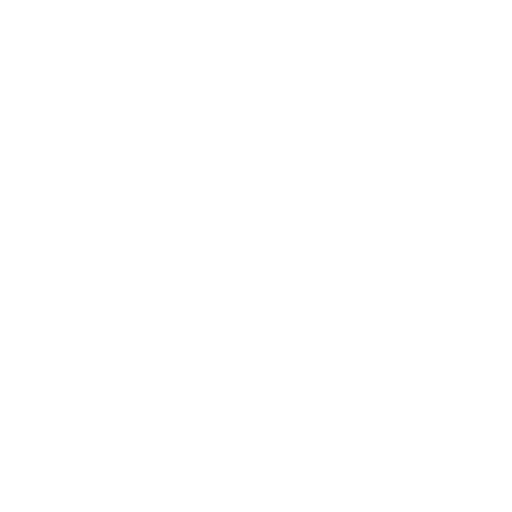
t = 0.00 s
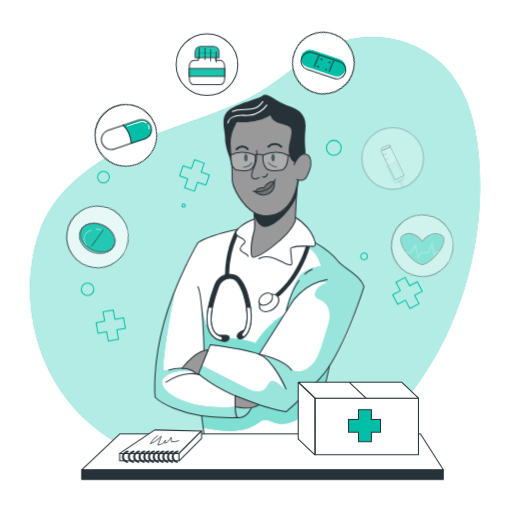
t = 1.00 s
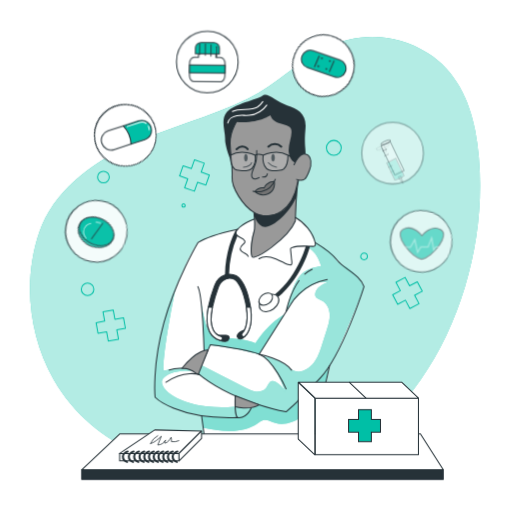
t = 1.09 s
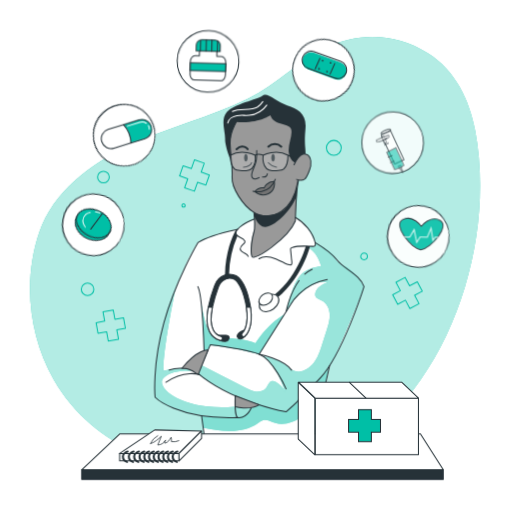
t = 1.28 s
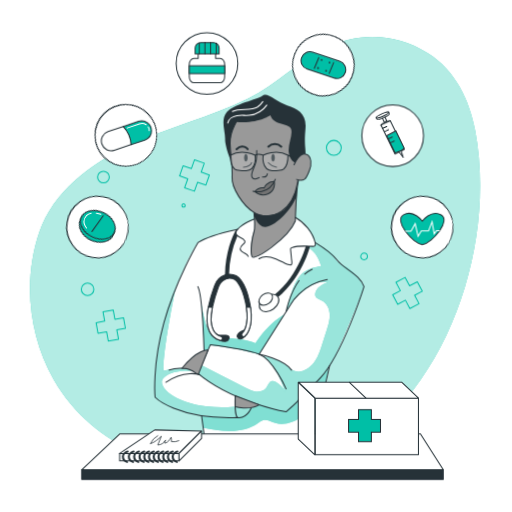
t = 1.75 s
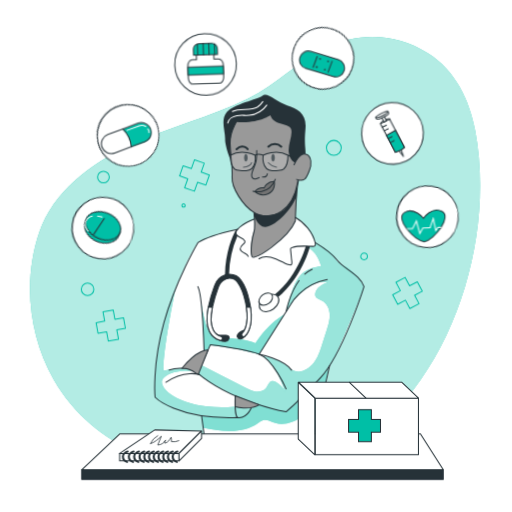
t = 2.13 s

The animated SVG that drew these frames (rendered in a browser with its animation timeline set to each time). Animation: 5 CSS @keyframes rules; one cycle of 2.50 s, repeats indefinitely.

<svg class="animated" id="freepik_stories-medicine" xmlns="http://www.w3.org/2000/svg" viewBox="0 0 500 500" version="1.1" xmlns:xlink="http://www.w3.org/1999/xlink" xmlns:svgjs="http://svgjs.com/svgjs"><style>svg#freepik_stories-medicine:not(.animated) .animable {opacity: 0;}svg#freepik_stories-medicine.animated #freepik--background-simple--inject-14 {animation: 1s 1 forwards cubic-bezier(.36,-0.01,.5,1.38) slideRight;animation-delay: 0s;}svg#freepik_stories-medicine.animated #freepik--Graphics--inject-14 {animation: 1s 1 forwards cubic-bezier(.36,-0.01,.5,1.38) zoomIn;animation-delay: 0s;}svg#freepik_stories-medicine.animated #freepik--Character--inject-14 {animation: 1s 1 forwards cubic-bezier(.36,-0.01,.5,1.38) slideRight;animation-delay: 0s;}svg#freepik_stories-medicine.animated #freepik--Table--inject-14 {animation: 1s 1 forwards cubic-bezier(.36,-0.01,.5,1.38) zoomIn;animation-delay: 0s;}svg#freepik_stories-medicine.animated #freepik--Notebook--inject-14 {animation: 1s 1 forwards cubic-bezier(.36,-0.01,.5,1.38) zoomOut;animation-delay: 0s;}svg#freepik_stories-medicine.animated #freepik--Box--inject-14 {animation: 1s 1 forwards cubic-bezier(.36,-0.01,.5,1.38) zoomIn;animation-delay: 0s;}svg#freepik_stories-medicine.animated #elkj1jahnx3vh {animation: 1s 1 forwards cubic-bezier(.36,-0.01,.5,1.38) slideUp;animation-delay: 0s;}svg#freepik_stories-medicine.animated #elq24ew9uq5ws {animation: 1s 1 forwards cubic-bezier(.36,-0.01,.5,1.38) slideUp;animation-delay: 0.022222222222222223s;opacity: 0}svg#freepik_stories-medicine.animated #el4jguybieayg {animation: 1s 1 forwards cubic-bezier(.36,-0.01,.5,1.38) slideUp;animation-delay: 0.044444444444444446s;opacity: 0}svg#freepik_stories-medicine.animated #el8zxltzwkfx4 {animation: 1s 1 forwards cubic-bezier(.36,-0.01,.5,1.38) slideUp;animation-delay: 0.06666666666666667s;opacity: 0}svg#freepik_stories-medicine.animated #elntnot0j0f9 {animation: 1s 1 forwards cubic-bezier(.36,-0.01,.5,1.38) slideUp;animation-delay: 0.08888888888888889s;opacity: 0}svg#freepik_stories-medicine.animated #eld9e1yzr6c1m {animation: 1s 1 forwards cubic-bezier(.36,-0.01,.5,1.38) slideUp;animation-delay: 0.11111111111111112s;opacity: 0}svg#freepik_stories-medicine.animated #elwuwkic0pbp {animation: 1s 1 forwards cubic-bezier(.36,-0.01,.5,1.38) slideUp;animation-delay: 0.13333333333333333s;opacity: 0}svg#freepik_stories-medicine.animated #elx2933jgr4za {animation: 1s 1 forwards cubic-bezier(.36,-0.01,.5,1.38) slideUp;animation-delay: 0.15555555555555556s;opacity: 0}svg#freepik_stories-medicine.animated #elo2vn2nvgfj {animation: 1s 1 forwards cubic-bezier(.36,-0.01,.5,1.38) slideUp;animation-delay: 0.17777777777777778s;opacity: 0}svg#freepik_stories-medicine.animated #ele7q010acwa {animation: 1s 1 forwards cubic-bezier(.36,-0.01,.5,1.38) slideUp;animation-delay: 0.2s;opacity: 0}svg#freepik_stories-medicine.animated #eldfsdoika8n7 {animation: 1s 1 forwards cubic-bezier(.36,-0.01,.5,1.38) slideUp;animation-delay: 0.22222222222222224s;opacity: 0}svg#freepik_stories-medicine.animated #elgqog7p4x7z {animation: 1s 1 forwards cubic-bezier(.36,-0.01,.5,1.38) slideUp;animation-delay: 0.24444444444444446s;opacity: 0}svg#freepik_stories-medicine.animated #elwphiik33cob {animation: 1s 1 forwards cubic-bezier(.36,-0.01,.5,1.38) slideUp;animation-delay: 0.26666666666666666s;opacity: 0}svg#freepik_stories-medicine.animated #el9ngy2uja5r {animation: 1s 1 forwards cubic-bezier(.36,-0.01,.5,1.38) slideUp;animation-delay: 0.2888888888888889s;opacity: 0}svg#freepik_stories-medicine.animated #el921are158b6 {animation: 1s 1 forwards cubic-bezier(.36,-0.01,.5,1.38) slideUp;animation-delay: 0.3111111111111111s;opacity: 0}svg#freepik_stories-medicine.animated #elksozwm29kpd {animation: 1s 1 forwards cubic-bezier(.36,-0.01,.5,1.38) slideUp;animation-delay: 0.33333333333333337s;opacity: 0}svg#freepik_stories-medicine.animated #elcaitr2vfrli {animation: 1s 1 forwards cubic-bezier(.36,-0.01,.5,1.38) slideUp;animation-delay: 0.35555555555555557s;opacity: 0}svg#freepik_stories-medicine.animated #elv1k7znx1ta {animation: 1s 1 forwards cubic-bezier(.36,-0.01,.5,1.38) slideUp;animation-delay: 0.37777777777777777s;opacity: 0}svg#freepik_stories-medicine.animated #ellnvb66aakth {animation: 1s 1 forwards cubic-bezier(.36,-0.01,.5,1.38) slideUp;animation-delay: 0.4s;opacity: 0}svg#freepik_stories-medicine.animated #eltj4b3z0p01 {animation: 1s 1 forwards cubic-bezier(.36,-0.01,.5,1.38) slideUp;animation-delay: 0.4222222222222222s;opacity: 0}svg#freepik_stories-medicine.animated #ele0cqsmi62x9 {animation: 1s 1 forwards cubic-bezier(.36,-0.01,.5,1.38) slideUp;animation-delay: 0.4444444444444445s;opacity: 0}svg#freepik_stories-medicine.animated #elcdpz4boljhg {animation: 1s 1 forwards cubic-bezier(.36,-0.01,.5,1.38) slideUp;animation-delay: 0.4666666666666667s;opacity: 0}svg#freepik_stories-medicine.animated #ela95wi9q0c4 {animation: 1s 1 forwards cubic-bezier(.36,-0.01,.5,1.38) slideUp;animation-delay: 0.48888888888888893s;opacity: 0}svg#freepik_stories-medicine.animated #elromtknt69d {animation: 1s 1 forwards cubic-bezier(.36,-0.01,.5,1.38) slideUp;animation-delay: 0.5111111111111112s;opacity: 0}svg#freepik_stories-medicine.animated #elk7a1hj9eu6e {animation: 1s 1 forwards cubic-bezier(.36,-0.01,.5,1.38) slideUp;animation-delay: 0.5333333333333333s;opacity: 0}svg#freepik_stories-medicine.animated #elt0vv1ilcq {animation: 1s 1 forwards cubic-bezier(.36,-0.01,.5,1.38) slideUp;animation-delay: 0.5555555555555556s;opacity: 0}svg#freepik_stories-medicine.animated #elu2z6c11ewop {animation: 1s 1 forwards cubic-bezier(.36,-0.01,.5,1.38) slideUp;animation-delay: 0.5777777777777778s;opacity: 0}svg#freepik_stories-medicine.animated #el070egwetqly {animation: 1s 1 forwards cubic-bezier(.36,-0.01,.5,1.38) slideUp;animation-delay: 0.6s;opacity: 0}svg#freepik_stories-medicine.animated #elgwbyy9j29nd {animation: 1s 1 forwards cubic-bezier(.36,-0.01,.5,1.38) slideUp;animation-delay: 0.6222222222222222s;opacity: 0}svg#freepik_stories-medicine.animated #el6c8x3odzm2b {animation: 1s 1 forwards cubic-bezier(.36,-0.01,.5,1.38) slideUp;animation-delay: 0.6444444444444445s;opacity: 0}svg#freepik_stories-medicine.animated #elwcspk2kxxra {animation: 1s 1 forwards cubic-bezier(.36,-0.01,.5,1.38) slideUp;animation-delay: 0.6666666666666667s;opacity: 0}svg#freepik_stories-medicine.animated #el9xncw9dt6ge {animation: 1s 1 forwards cubic-bezier(.36,-0.01,.5,1.38) slideUp;animation-delay: 0.6888888888888889s;opacity: 0}svg#freepik_stories-medicine.animated #el9a5utyi7ts6 {animation: 1s 1 forwards cubic-bezier(.36,-0.01,.5,1.38) slideUp;animation-delay: 0.7111111111111111s;opacity: 0}svg#freepik_stories-medicine.animated #elx601oxremz9 {animation: 1s 1 forwards cubic-bezier(.36,-0.01,.5,1.38) slideUp;animation-delay: 0.7333333333333334s;opacity: 0}svg#freepik_stories-medicine.animated #el8xowxza6z0m {animation: 1s 1 forwards cubic-bezier(.36,-0.01,.5,1.38) slideUp;animation-delay: 0.7555555555555555s;opacity: 0}svg#freepik_stories-medicine.animated #elza518ht5ice {animation: 1s 1 forwards cubic-bezier(.36,-0.01,.5,1.38) slideUp;animation-delay: 0.7777777777777778s;opacity: 0}svg#freepik_stories-medicine.animated #elfv0w83thhg {animation: 1s 1 forwards cubic-bezier(.36,-0.01,.5,1.38) slideUp;animation-delay: 0.8s;opacity: 0}svg#freepik_stories-medicine.animated #elc0esubbznxk {animation: 1s 1 forwards cubic-bezier(.36,-0.01,.5,1.38) slideUp;animation-delay: 0.8222222222222223s;opacity: 0}svg#freepik_stories-medicine.animated #elc1hv533qbc7 {animation: 1s 1 forwards cubic-bezier(.36,-0.01,.5,1.38) slideUp;animation-delay: 0.8444444444444444s;opacity: 0}svg#freepik_stories-medicine.animated #el2k20diizuac {animation: 1s 1 forwards cubic-bezier(.36,-0.01,.5,1.38) slideUp;animation-delay: 0.8666666666666667s;opacity: 0}svg#freepik_stories-medicine.animated #elt7b2mrqos {animation: 1s 1 forwards cubic-bezier(.36,-0.01,.5,1.38) slideUp;animation-delay: 0.888888888888889s;opacity: 0}svg#freepik_stories-medicine.animated #elly3syym6hb {animation: 1s 1 forwards cubic-bezier(.36,-0.01,.5,1.38) slideUp;animation-delay: 0.9111111111111111s;opacity: 0}svg#freepik_stories-medicine.animated #el6vzmyz2suwv {animation: 1s 1 forwards cubic-bezier(.36,-0.01,.5,1.38) slideUp;animation-delay: 0.9333333333333333s;opacity: 0}svg#freepik_stories-medicine.animated #elwk4qea7p2z {animation: 1s 1 forwards cubic-bezier(.36,-0.01,.5,1.38) slideUp;animation-delay: 0.9555555555555556s;opacity: 0}svg#freepik_stories-medicine.animated #elvibmwytpvd {animation: 1s 1 forwards cubic-bezier(.36,-0.01,.5,1.38) slideUp;animation-delay: 0.9777777777777779s;opacity: 0}svg#freepik_stories-medicine.animated #freepik--Medicine--inject-14 {animation: 1s 1 forwards cubic-bezier(.36,-0.01,.5,1.38) slideUp,1.5s Infinite  linear wind;animation-delay: 0s,1s;}            @keyframes slideRight {                0% {                    opacity: 0;                    transform: translateX(30px);                }                100% {                    opacity: 1;                    transform: translateX(0);                }            }                    @keyframes zoomIn {                0% {                    opacity: 0;                    transform: scale(0.5);                }                100% {                    opacity: 1;                    transform: scale(1);                }            }                    @keyframes zoomOut {                0% {                    opacity: 0;                    transform: scale(1.5);                }                100% {                    opacity: 1;                    transform: scale(1);                }            }                    @keyframes slideUp {                0% {                    opacity: 0;                    transform: translateY(30px);                }                100% {                    opacity: 1;                    transform: inherit;                }            }                    @keyframes wind {                0% {                    transform: rotate( 0deg );                }                25% {                    transform: rotate( 1deg );                }                75% {                    transform: rotate( -1deg );                }            }        </style><g id="freepik--background-simple--inject-14" class="animable" style="transform-origin: 249.042px 249.91px;"><path d="M417.69,51.84c-30.45-18.94-66.95-21-99.11-5.23C291.19,60,269.88,82.77,242.46,96.17,205,114.5,163.87,124.52,126,142.08s-74.12,45.08-87.7,84.56c-16,46.63-10.38,101.46,14.09,144.09,39.78,69.29,118.68,93.9,194.64,93,160.51-1.89,243.19-196.29,217-336C458.31,97.46,444.37,68.43,417.69,51.84Z" style="fill: rgb(0, 191, 166); transform-origin: 249.042px 249.91px;" id="elrfhx3n1wkyf" class="animable"></path><g id="elb6epmem1q2s"><path d="M417.69,51.84c-30.45-18.94-66.95-21-99.11-5.23C291.19,60,269.88,82.77,242.46,96.17,205,114.5,163.87,124.52,126,142.08s-74.12,45.08-87.7,84.56c-16,46.63-10.38,101.46,14.09,144.09,39.78,69.29,118.68,93.9,194.64,93,160.51-1.89,243.19-196.29,217-336C458.31,97.46,444.37,68.43,417.69,51.84Z" style="fill: rgb(255, 255, 255); opacity: 0.7; transform-origin: 249.042px 249.91px;" class="animable"></path></g></g><g id="freepik--Graphics--inject-14" class="animable" style="transform-origin: 245.915px 235.06px;"><polygon points="120.61 310.27 112.21 311.79 110.56 302.69 100.58 304.5 102.23 313.6 93.84 315.12 95.71 325.45 104.1 323.93 105.75 333.03 115.73 331.23 114.08 322.12 122.48 320.6 120.61 310.27" style="fill: none; stroke: rgb(0, 191, 166); stroke-linecap: round; stroke-linejoin: round; transform-origin: 108.16px 317.86px;" id="el526cmny5ayx" class="animable"></polygon><polygon points="204.47 170.87 196.42 168.03 199.5 159.31 189.94 155.93 186.86 164.65 178.81 161.81 175.32 171.71 183.36 174.55 180.28 183.28 189.84 186.65 192.93 177.93 200.97 180.77 204.47 170.87" style="fill: none; stroke: rgb(0, 191, 166); stroke-linecap: round; stroke-linejoin: round; transform-origin: 189.895px 171.29px;" id="eldzcp6dzxe3j" class="animable"></polygon><polygon points="407.51 275.09 399.97 279.08 395.64 270.9 386.67 275.64 391 283.82 383.46 287.81 388.37 297.09 395.91 293.1 400.24 301.27 409.21 296.53 404.88 288.35 412.42 284.36 407.51 275.09" style="fill: none; stroke: rgb(0, 191, 166); stroke-linecap: round; stroke-linejoin: round; transform-origin: 397.94px 286.085px;" id="el80kzxb8mwvx" class="animable"></polygon><circle cx="85.53" cy="282.47" r="6.12" style="fill: none; stroke: rgb(0, 191, 166); stroke-linecap: round; stroke-linejoin: round; transform-origin: 85.53px 282.47px;" id="ell0f01cllx6r" class="animable"></circle><path d="M180.86,200.65a1.62,1.62,0,1,1-1.62-1.62A1.62,1.62,0,0,1,180.86,200.65Z" style="fill: none; stroke: rgb(0, 191, 166); stroke-linecap: round; stroke-linejoin: round; transform-origin: 179.24px 200.65px;" id="el0enjctqq1oiv" class="animable"></path><path d="M106.73,172.86a5.72,5.72,0,1,1-5.72-5.72A5.73,5.73,0,0,1,106.73,172.86Z" style="fill: none; stroke: rgb(0, 191, 166); stroke-linecap: round; stroke-linejoin: round; transform-origin: 101.01px 172.86px;" id="elkmkkn3t83h" class="animable"></path><path d="M358.76,250.34a3.24,3.24,0,1,1-3.24-3.24A3.24,3.24,0,0,1,358.76,250.34Z" style="fill: none; stroke: rgb(0, 191, 166); stroke-linecap: round; stroke-linejoin: round; transform-origin: 355.52px 250.34px;" id="elvs4ioubw7rn" class="animable"></path><circle cx="326.01" cy="144.34" r="7.25" style="fill: none; stroke: rgb(0, 191, 166); stroke-linecap: round; stroke-linejoin: round; transform-origin: 326.01px 144.34px;" id="el6gjjl59vh7d" class="animable"></circle></g><g id="freepik--Character--inject-14" class="animable" style="transform-origin: 253.315px 262.322px;"><path d="M281.37,209.51c.38.57,11.85,2.86,17.8,11.51a82.52,82.52,0,0,1,8.66,15.91s9.95,5.92,15.05,10.8,11.18,11.36,15.87,14.76,14.34,9.85,16.77,17.4c0,0-14.47,39.63-18.56,48.39s-14.18,27.35-14.18,27.35l-18,76.47H200.37l-3.56-26.23s-32-6.28-45.37-18c0,0-1.26-29,4.33-54.87s24.6-79.66,37.48-96.09c0,0,20.57-9.84,38.72-13,0,0,11.78-9.31,19.49-10.3S281.37,209.51,281.37,209.51Z" style="fill: rgb(255, 255, 255); transform-origin: 253.419px 320.805px;" id="els9vpvczn84r" class="animable"></path><path d="M198.22,417.69c9.27,1.77,17.35,3.3,26.79,3.19s19.08-2.23,26.8-7.64a17.23,17.23,0,0,1,5-2.9c4.1-1.15,8.16,1.56,12.23,2.82,5.16,1.6,10.82.84,15.88-1.08s9.61-4.91,14.12-7.89q-1,13.8-.65,27.65l6.43.26,16.47-72.47s-28.17,32.72-41.9,42.49l-26.34-6.78s-2.48,2.06-7.7,3.1c0,0-2.39,9.19-15.83,9.21s-32.71-1.78-32.71-1.78Z" style="fill: rgb(0, 191, 166); transform-origin: 259.05px 395.865px;" id="elr8h6f4ygrbn" class="animable"></path><g id="elh6jb0rxr7xt"><path d="M198.22,417.69c9.27,1.77,17.35,3.3,26.79,3.19s19.08-2.23,26.8-7.64a17.23,17.23,0,0,1,5-2.9c4.1-1.15,8.16,1.56,12.23,2.82,5.16,1.6,10.82.84,15.88-1.08s9.61-4.91,14.12-7.89q-1,13.8-.65,27.65l6.43.26,16.47-72.47s-28.17,32.72-41.9,42.49l-26.34-6.78s-2.48,2.06-7.7,3.1c0,0-2.39,9.19-15.83,9.21s-32.71-1.78-32.71-1.78Z" style="fill: rgb(255, 255, 255); opacity: 0.5; transform-origin: 259.05px 395.865px;" class="animable"></path></g><path d="M171.23,282.47S159,341.84,159.62,362.23c0,0,16.62-4.66,28.22,0,0,0-19.74-2.2-28.24,6.85s17.66,32.83,70,28c0,0,10.44,3.27,15.74,1.35,0,0-1.42,9.46-15.83,9.21-14.35-.57-56.33-.92-78.08-19.76C151.44,387.89,148.7,333.31,171.23,282.47Z" style="fill: rgb(0, 191, 166); transform-origin: 198.335px 345.057px;" id="elhixe007y9dn" class="animable"></path><g id="elqh4orhez24"><path d="M171.23,282.47S159,341.84,159.62,362.23c0,0,16.62-4.66,28.22,0,0,0-19.74-2.2-28.24,6.85s17.66,32.83,70,28c0,0,10.44,3.27,15.74,1.35,0,0-1.42,9.46-15.83,9.21-14.35-.57-56.33-.92-78.08-19.76C151.44,387.89,148.7,333.31,171.23,282.47Z" style="fill: rgb(255, 255, 255); opacity: 0.6; transform-origin: 198.335px 345.057px;" class="animable"></path></g><path d="M196.24,293.85s3.61,26.29,9.44,31.79,33,3.7,43.76,9.63c0,0,10.13-17.55,28.45-28.53l-24.84,39.11-21.47-5.07-26.21-4-2.2,5.06-3.94,0S198.79,313.78,196.24,293.85Z" style="fill: rgb(0, 191, 166); transform-origin: 237.065px 319.85px;" id="el6uyvdztg3du" class="animable"></path><g id="elxufrisudler"><path d="M196.24,293.85s3.61,26.29,9.44,31.79,33,3.7,43.76,9.63c0,0,10.13-17.55,28.45-28.53l-24.84,39.11-21.47-5.07-26.21-4-2.2,5.06-3.94,0S198.79,313.78,196.24,293.85Z" style="fill: rgb(255, 255, 255); opacity: 0.5; transform-origin: 237.065px 319.85px;" class="animable"></path></g><path d="M298.93,240.3c11.23,6.61,12.49,14.06,14.8,19.38-5.84,1.16-11.88,2.4-16.7,5.89-6,4.36-9.25,11.58-11.77,18.59a185.24,185.24,0,0,0-6,20.26,69.61,69.61,0,0,1,22.49-24.34c5.39-3.56,12.05-6.43,18.2-4.42-5.16,2.19-11,5.15-12.09,10.65a5.17,5.17,0,0,0,.11,2.76c.92,2.59,4.14,3.29,6.58,4.55,4.76,2.45,7.24,8,7.45,13.38s-1.44,10.58-3.07,15.67q-2.15,6.69-4.3,13.38c-1.83,5.7-3.69,11.48-7,16.48s-8.28,9.19-14.19,10.17a12.35,12.35,0,0,1-7.33-.83,24.32,24.32,0,0,1-4.83-3.45,50,50,0,0,0-24.64-10.64c11.62,7.68,17.12,21.63,21.94,34.7a25.55,25.55,0,0,0-9.25-9.36,5.91,5.91,0,0,0-3.36-1.06c-3.16.25-4.16,4.28-6.06,6.8-2.28,3-6.45,4.07-10.19,3.59s-7.18-2.23-10.54-4l-42.51-21.92-3,9s33.86,27,85.74,36.55c0,0,33.7-26.63,45.64-50.24s30.49-72,30.49-72-6.79-12.86-18.43-19.57c0,0-8.69-4.11-10.52-9.19s-18.16-13.85-18.16-13.85S310.55,242.65,298.93,240.3Z" style="fill: rgb(0, 191, 166); transform-origin: 274.605px 319.655px;" id="elmzcoub8zprg" class="animable"></path><g id="el5h8hsov5f27"><path d="M298.93,240.3c11.23,6.61,12.49,14.06,14.8,19.38-5.84,1.16-11.88,2.4-16.7,5.89-6,4.36-9.25,11.58-11.77,18.59a185.24,185.24,0,0,0-6,20.26,69.61,69.61,0,0,1,22.49-24.34c5.39-3.56,12.05-6.43,18.2-4.42-5.16,2.19-11,5.15-12.09,10.65a5.17,5.17,0,0,0,.11,2.76c.92,2.59,4.14,3.29,6.58,4.55,4.76,2.45,7.24,8,7.45,13.38s-1.44,10.58-3.07,15.67q-2.15,6.69-4.3,13.38c-1.83,5.7-3.69,11.48-7,16.48s-8.28,9.19-14.19,10.17a12.35,12.35,0,0,1-7.33-.83,24.32,24.32,0,0,1-4.83-3.45,50,50,0,0,0-24.64-10.64c11.62,7.68,17.12,21.63,21.94,34.7a25.55,25.55,0,0,0-9.25-9.36,5.91,5.91,0,0,0-3.36-1.06c-3.16.25-4.16,4.28-6.06,6.8-2.28,3-6.45,4.07-10.19,3.59s-7.18-2.23-10.54-4l-42.51-21.92-3,9s33.86,27,85.74,36.55c0,0,33.7-26.63,45.64-50.24s30.49-72,30.49-72-6.79-12.86-18.43-19.57c0,0-8.69-4.11-10.52-9.19s-18.16-13.85-18.16-13.85S310.55,242.65,298.93,240.3Z" style="fill: rgb(255, 255, 255); opacity: 0.6; transform-origin: 274.605px 319.655px;" class="animable"></path></g><path d="M295.36,148.25s2.27-26.47-9.14-29-17.82-13-17.82-13l-40.48,11.3-6.28,24.34,4,12.32s.84,11.43,1,17.08,0,10,4.28,16.86,8.26,13.67,17.51,19.6v15.59s-5.72,16.69-2.56,26.93c0,0,1.89,2,7.11-1s27.55-17.92,35.34-33.5l2.42-39.61s6.43,1,9.2-4.86c4.07-5.73,3.91-12.41,2.33-17.85s-8.38-1.92-8.38-1.92Z" style="fill: rgb(153, 153, 153); transform-origin: 262.472px 178.587px;" id="elb11cx57uern" class="animable"></path><path d="M248.87,187.06a11.27,11.27,0,0,1,9.08-3.62s4.87-7.69,10-6.28c0,0,1.58,8.15-4.57,11.36C255.38,192.69,248.87,187.06,248.87,187.06Z" style="fill: rgb(115, 115, 115); transform-origin: 258.501px 183.523px;" id="elcgiv22srokv" class="animable"></path><path d="M233.83,114.18s-9.69,12.73-9.13,26,2.49,22.68,1.93,32.92,10.24,27.39,21.31,34.3c8.27,5.17,18.64,4.29,26.69-1,9-6,13.95-16.78,15.76-27.13.18-1,.32-2,.42-3.08" style="fill: none; stroke: rgb(38, 50, 56); stroke-linecap: round; stroke-linejoin: round; transform-origin: 257.743px 162.517px;" id="eli55d8twzgjd" class="animable"></path><path d="M247.94,207.41s1.57,14.34,0,19.25c-1.73,5.39-3.82,17.94-2,23.61s35.87-18.16,42.45-34.51c0,0,.91-31.77,3.18-39.71" style="fill: none; stroke: rgb(38, 50, 56); stroke-linecap: round; stroke-linejoin: round; transform-origin: 268.403px 213.587px;" id="elcsadx3oebwr" class="animable"></path><path d="M247,186.71s15.49,4.38,21.83-11.61" style="fill: none; stroke: rgb(38, 50, 56); stroke-linecap: round; stroke-linejoin: round; transform-origin: 257.915px 181.179px;" id="eljvgc2em7ngb" class="animable"></path><path d="M248.25,210.86s3.3,10.23,10.42,10.84,24.93-13.66,31-30.47v-8.41s-5,22-19.64,26-21.49-1.09-21.49-1.09Z" style="fill: rgb(38, 50, 56); transform-origin: 268.96px 202.269px;" id="elh6dsue1jtbc" class="animable"></path><path d="M267.94,177.16c-6.88-.48-10,6.28-10,6.28a10.18,10.18,0,0,0-9.08,3.62,12.3,12.3,0,0,0,12.69,2.3C269.37,186.64,267.94,177.16,267.94,177.16Z" style="fill: none; stroke: rgb(38, 50, 56); stroke-linecap: round; stroke-linejoin: round; transform-origin: 258.451px 183.67px;" id="el60rgmdij4cq" class="animable"></path><path d="M250.69,147a66.94,66.94,0,0,1-.42,9.5c-.37,2.83-1.68,5.54-2.77,8.2-1,2.42-2.67,6.14-1.28,8.69,1.58,2.89,6.83,0,6.83,0" style="fill: none; stroke: rgb(38, 50, 56); stroke-linecap: round; stroke-linejoin: round; transform-origin: 249.37px 160.837px;" id="ellzg08j3h4uf" class="animable"></path><path d="M256.28,172.79c1.77.24,4.28,0,4.78-3.07" style="fill: none; stroke: rgb(38, 50, 56); stroke-linecap: round; stroke-linejoin: round; transform-origin: 258.67px 171.29px;" id="elkkrpmsdf14j" class="animable"></path><path d="M262,143.18a9.2,9.2,0,0,1,12.7,0" style="fill: none; stroke: rgb(38, 50, 56); stroke-linecap: round; stroke-linejoin: round; stroke-width: 2px; transform-origin: 268.35px 141.909px;" id="elbthwtyj8sdd" class="animable"></path><path d="M241.82,145.68s-4.69-6-10.83,0" style="fill: none; stroke: rgb(38, 50, 56); stroke-linecap: round; stroke-linejoin: round; stroke-width: 2px; transform-origin: 236.405px 144.347px;" id="el51vp1euvz1c" class="animable"></path><path d="M287.13,160.85s5.35-12.85,12.33-10.09c4.81,1.91,5.1,10.21,2.55,16s-3.83,11.69-12.33,8.39" style="fill: none; stroke: rgb(38, 50, 56); stroke-linecap: round; stroke-linejoin: round; transform-origin: 295.365px 163.236px;" id="el05t7zkdcz5ja" class="animable"></path><path d="M288.08,158.88s-5.14-1.82-6.09-10.17S286.16,132,284.26,126s-16.87-3-20.28-13.46c0,0-11.24,8.38-33,6.58,0,0-4.59,7.82-5.39,12.6a77.47,77.47,0,0,0,.08,22.53c0,.26.09.51.14.77,1.56,8.14-6.21-11.08-6-19.29s-4.74-18.64,1.71-26.41S251.62,97,256.28,93.35,270,99.42,280.47,103s19.15,7.85,17.83,22.7.07,16.84.13,24.66C298.43,150.38,293.59,148.56,288.08,158.88Z" style="fill: rgb(38, 50, 56); transform-origin: 258.313px 125.712px;" id="el96dm0115u64" class="animable"></path><path d="M268.37,154c0,2-.77,3.66-1.73,3.66s-1.72-1.64-1.72-3.66.77-3.65,1.72-3.65S268.37,152,268.37,154Z" style="fill: rgb(38, 50, 56); transform-origin: 266.645px 154.005px;" id="elg5zmjt58irm" class="animable"></path><path d="M241.82,154c0,2-.77,3.66-1.72,3.66s-1.72-1.64-1.72-3.66.77-3.65,1.72-3.65S241.82,152,241.82,154Z" style="fill: rgb(38, 50, 56); transform-origin: 240.1px 154.005px;" id="elpc76w6utd3" class="animable"></path><path d="M262,158.88s3.57,3.79,8.09,4.33" style="fill: none; stroke: rgb(38, 50, 56); stroke-linecap: round; stroke-linejoin: round; transform-origin: 266.045px 161.045px;" id="el3qz7o8yznxe" class="animable"></path><path d="M237.68,163.21s6.53-.46,8-4.33" style="fill: none; stroke: rgb(38, 50, 56); stroke-linecap: round; stroke-linejoin: round; transform-origin: 241.68px 161.045px;" id="elvt4q4pifx29" class="animable"></path><path d="M252.86,252.7c4.86-3.09,11.29-1.93,16.61.26,2.92,1.21,5.7,2.73,8.61,4a31.67,31.67,0,0,0,4.44,1.58c3.65.95,2.34-3.58,2.13-5.61-.3-2.91-.51-5.83-.86-8.72a2.63,2.63,0,0,1,.2-1.78,2.48,2.48,0,0,1,1.42-.87c6.41-2,13.32-1.12,20-1a3,3,0,0,0,1.76-.33c1-.65.89-2.12.62-3.28-2.31-9.88-10.46-19.71-19.32-24.65" style="fill: none; stroke: rgb(38, 50, 56); stroke-linecap: round; stroke-linejoin: round; transform-origin: 280.418px 235.485px;" id="ell8aq2yimgtr" class="animable"></path><path d="M248.5,213.9c-4.41,1.84-8.94,3.75-12.74,6.57a24.57,24.57,0,0,0-3.79,3.42,5.34,5.34,0,0,0-1.63,3.31,3.94,3.94,0,0,0,1.59,3,10.14,10.14,0,0,0,2.2,1.38c1.84.87,4,1.72,4.78,3.57a2.17,2.17,0,0,1,.2,1.25,2.3,2.3,0,0,1-.56,1c-1.52,1.85-4.2,3.28-4,5.67.13,1.85,2,3,3.66,3.82s3.6,1.67,4.17,3.44" style="fill: none; stroke: rgb(38, 50, 56); stroke-linecap: round; stroke-linejoin: round; transform-origin: 239.42px 232.115px;" id="elo037fqpncw" class="animable"></path><path d="M222.39,120.13c.65-4,4.83-6.58,8.85-7.23s8.15,0,12.2-.35a23.78,23.78,0,0,0,17.06-9.91" style="fill: none; stroke: rgb(255, 255, 255); stroke-linecap: round; stroke-linejoin: round; transform-origin: 241.445px 111.385px;" id="el11o3b3ntbnx" class="animable"></path><path d="M226.94,108.89c7.26-4.29,17.46.17,24.54-4.41a22.13,22.13,0,0,0,5.16-5.28" style="fill: none; stroke: rgb(255, 255, 255); stroke-linecap: round; stroke-linejoin: round; transform-origin: 241.79px 104.045px;" id="eldcmty2vws55" class="animable"></path><path d="M319.55,273c-26,5.19-35.7,24.32-35.7,24.32l-30.8,48.51" style="fill: none; stroke: rgb(38, 50, 56); stroke-linecap: round; stroke-linejoin: round; transform-origin: 286.3px 309.415px;" id="elhtn5c6nf1v" class="animable"></path><path d="M297.57,267.76a29.53,29.53,0,0,1,7.25-4.94" style="fill: none; stroke: rgb(38, 50, 56); stroke-linecap: round; stroke-linejoin: round; transform-origin: 301.195px 265.29px;" id="elqeqy9a3zgz" class="animable"></path><path d="M279.39,304.38s3.28-17.52,12.7-30.43" style="fill: none; stroke: rgb(38, 50, 56); stroke-linecap: round; stroke-linejoin: round; transform-origin: 285.74px 289.165px;" id="elzh5gak1ucod" class="animable"></path><path d="M199.23,341.76s-1.35-53.67-6-61.87" style="fill: none; stroke: rgb(38, 50, 56); stroke-linecap: round; stroke-linejoin: round; transform-origin: 196.23px 310.825px;" id="ell8sm32igj3" class="animable"></path><path d="M307.83,236.93s15,9,21.66,17.46,22.4,14.08,26,25.5c0,0-20.73,65.32-42.45,88.93s-33.68,33.3-33.68,33.3-52.25-9.08-86.14-37.54l12.12-27.85s34.17,4.32,47.68,9.12,26.34,33.87,26.34,33.87" style="fill: none; stroke: rgb(38, 50, 56); stroke-linecap: round; stroke-linejoin: round; transform-origin: 274.355px 319.525px;" id="elic65kme8vb" class="animable"></path><path d="M253.05,345.85s23.92,4.65,31.69,15.54" style="fill: none; stroke: rgb(38, 50, 56); stroke-linecap: round; stroke-linejoin: round; transform-origin: 268.895px 353.62px;" id="elcwbr6id2ahe" class="animable"></path><polyline points="321.88 357.05 304.82 432.1 200.37 432.1 196.81 405.87" style="fill: none; stroke: rgb(38, 50, 56); stroke-linecap: round; stroke-linejoin: round; transform-origin: 259.345px 394.575px;" id="elerk9gexgdbn" class="animable"></polyline><path d="M245.35,398.44c-5.77,11.82-13.38,9.21-13.38,9.21-58.85,2.23-80.53-19.76-80.53-19.76s-3-30.93,8.57-72.67,33.24-78.29,33.24-78.29c9.61-6.39,31.05-11.38,37.1-12.7l1.62-.34" style="fill: none; stroke: rgb(38, 50, 56); stroke-linecap: round; stroke-linejoin: round; transform-origin: 198.22px 315.892px;" id="ell66wglvblag" class="animable"></path><path d="M232,407.65s-3.11-.51-2.32-21.13" style="fill: none; stroke: rgb(38, 50, 56); stroke-linecap: round; stroke-linejoin: round; transform-origin: 230.776px 397.085px;" id="elsz84y9nsbw8" class="animable"></path><path d="M194.84,365.9s-14.7-5.18-32.91,7.42" style="fill: none; stroke: rgb(38, 50, 56); stroke-linecap: round; stroke-linejoin: round; transform-origin: 178.385px 369.083px;" id="elojwd7nj14cn" class="animable"></path><path d="M165.23,361.39s19.26-5.73,28,3.45" style="fill: none; stroke: rgb(38, 50, 56); stroke-linecap: round; stroke-linejoin: round; transform-origin: 179.23px 362.232px;" id="elbm6bhxn44v9" class="animable"></path><path d="M191.15,364.32l2.5,1.25,9.52-23.78s-9.86-1.61-25.48,17.84A22.41,22.41,0,0,1,191.15,364.32Z" style="fill: rgb(153, 153, 153); stroke: rgb(38, 50, 56); stroke-miterlimit: 10; transform-origin: 190.43px 353.664px;" id="el65sus5qlo9a" class="animable"></path><path d="M229.65,386.52l0,10.57s13.47,4,23.44-1.75Z" style="fill: rgb(153, 153, 153); stroke: rgb(38, 50, 56); stroke-miterlimit: 10; transform-origin: 241.37px 392.482px;" id="el0gg8xy7unu6" class="animable"></path><path d="M302.66,240.45a1.91,1.91,0,0,1-.06.58c-.42,1.65-10.69,40.42-43.56,57.67a1.94,1.94,0,0,1-.93.23,2,2,0,0,1-.93-3.77c30-15.73,40.57-51.58,41.49-54.88Z" style="fill: rgb(38, 50, 56); transform-origin: 279.387px 269.605px;" id="elfou8aqdn7u" class="animable"></path><path d="M231.93,230.17a98.49,98.49,0,0,0-8.25,37.6c0,1.05,0,2.12,0,3.21,0,.27,0,.54,0,.81a6.71,6.71,0,0,0-.89.09,10.61,10.61,0,0,0-3.11,1c0-1.47,0-2.9,0-4.31.43-22.44,7.13-37.71,10.7-44.31l1.62-.34a5.34,5.34,0,0,0-1.63,3.31A3.94,3.94,0,0,0,231.93,230.17Z" style="fill: rgb(38, 50, 56); transform-origin: 225.84px 248.4px;" id="elnugzt205t4" class="animable"></path><path d="M271.31,289.68c2.34,3.25.42,8.65-4.3,12.06s-10.44,3.53-12.79.28-.43-8.65,4.29-12.06S269,286.43,271.31,289.68Z" style="fill: rgb(255, 255, 255); stroke: rgb(38, 50, 56); stroke-linecap: round; stroke-linejoin: round; transform-origin: 262.762px 295.85px;" id="el0b0tgraqe1jq" class="animable"></path><path d="M265.49,287.75c1.66,2.3.3,6.12-3,8.53s-7.39,2.5-9,.2-.3-6.12,3-8.53S263.83,285.46,265.49,287.75Z" style="fill: rgb(255, 255, 255); stroke: rgb(38, 50, 56); stroke-linecap: round; stroke-linejoin: round; transform-origin: 259.501px 292.117px;" id="eln57u5e674ss" class="animable"></path><path d="M239.06,328.34a2,2,0,0,1-2.39-3.2c.17-.14,6.88-5.85,3.94-25.08-.25-1.63-.57-3.37-1-5.2-1.27-5.83-3.23-13.21-7.24-18.63a10,10,0,0,0-8.75-4.44,6.71,6.71,0,0,0-.89.09,10.61,10.61,0,0,0-3.11,1,12.91,12.91,0,0,0-6.32,7.38l-.36,1a146.35,146.35,0,0,0-5.55,18.79c-1.6,7.85-2.14,16.08.7,21.83a12.5,12.5,0,0,0,7.76,6.57,2,2,0,0,1-.62,3.9,2,2,0,0,1-.62-.1,16.5,16.5,0,0,1-10.1-8.6c-3.2-6.47-2.78-15.28-1.16-23.6a140.36,140.36,0,0,1,5.82-20.12l.36-1a16.54,16.54,0,0,1,10.09-10.37,14.17,14.17,0,0,1,2.51-.62c.51-.07,1-.12,1.52-.15a14,14,0,0,1,11.94,6.09c4.46,6,6.58,13.93,7.93,20.15.47,2.14.83,4.15,1.1,6.05C247.78,321.64,239.45,328.06,239.06,328.34Z" style="fill: rgb(38, 50, 56); stroke: rgb(38, 50, 56); stroke-miterlimit: 10; transform-origin: 223.723px 300.067px;" id="elko79gnsil6i" class="animable"></path><path d="M213.83,332s7.25,3,9.09,0,.35-4.41-2.16-4.65a73.46,73.46,0,0,0-7.51,0Z" style="fill: rgb(38, 50, 56); stroke: rgb(38, 50, 56); stroke-miterlimit: 10; transform-origin: 218.495px 330.294px;" id="elk1x7zzl7t78" class="animable"></path><path d="M217.16,331a2,2,0,0,1-1.9,1.38,2,2,0,0,1-.62-.1,16.5,16.5,0,0,1-10.1-8.6c-3.2-6.47-2.78-15.28-1.16-23.6h4c-1.6,7.85-2.14,16.08.7,21.83a12.5,12.5,0,0,0,7.76,6.57A2,2,0,0,1,217.16,331Z" style="fill: rgb(255, 255, 255); stroke: rgb(38, 50, 56); stroke-linecap: round; stroke-linejoin: round; transform-origin: 209.698px 316.23px;" id="eltkfev7x4cb" class="animable"></path><path d="M232.38,326.17a3.33,3.33,0,0,0-.75,2.61,3.05,3.05,0,0,0,3.24,2.18,5.74,5.74,0,0,0,3.64-2c1-1.12,4.47-8.45,1.26-7.19C237.44,322.65,233.94,324.14,232.38,326.17Z" style="fill: rgb(38, 50, 56); stroke: rgb(38, 50, 56); stroke-miterlimit: 10; transform-origin: 236.35px 326.3px;" id="elist0h5a0gcl" class="animable"></path><path d="M239.06,328.34a2,2,0,0,1-2.39-3.2c.17-.14,6.88-5.85,3.94-25.08h4C247.78,321.64,239.45,328.06,239.06,328.34Z" style="fill: rgb(255, 255, 255); stroke: rgb(38, 50, 56); stroke-linecap: round; stroke-linejoin: round; transform-origin: 240.64px 314.367px;" id="elynxigmz5yqd" class="animable"></path><g id="eld4660t6af87"><path d="M257,151.59s12.59-6.54,24.16,0c0,0,.19,9.65-4.18,13.62-1.55,1.41-8.65,1.65-11.34,1.41C254.72,165.63,257,151.59,257,151.59Z" style="fill: rgb(255, 255, 255); opacity: 0.2; transform-origin: 268.982px 157.692px;" class="animable"></path></g><g id="el2lzibs7u6d7"><path d="M249.1,151.59s-12.59-6.54-24.15,0c0,0-.19,9.65,4.17,13.62,1.55,1.41,8.66,1.65,11.34,1.41C251.38,165.63,249.1,151.59,249.1,151.59Z" style="fill: rgb(255, 255, 255); opacity: 0.2; transform-origin: 237.123px 157.692px;" class="animable"></path></g><path d="M257,151.59s12.59-6.54,24.16,0c0,0,.19,9.65-4.18,13.62-1.55,1.41-8.65,1.65-11.34,1.41C254.72,165.63,257,151.59,257,151.59Z" style="fill: none; stroke: rgb(38, 50, 56); stroke-miterlimit: 10; transform-origin: 268.982px 157.692px;" id="elficcklhc37" class="animable"></path><path d="M249.1,151.59s-12.59-6.54-24.15,0c0,0-.19,9.65,4.17,13.62,1.55,1.41,8.66,1.65,11.34,1.41C251.38,165.63,249.1,151.59,249.1,151.59Z" style="fill: none; stroke: rgb(38, 50, 56); stroke-miterlimit: 10; transform-origin: 237.123px 157.692px;" id="elhnrqiw3ifv" class="animable"></path><path d="M249.1,151.59s2.82-2.07,7.9,0" style="fill: none; stroke: rgb(38, 50, 56); stroke-miterlimit: 10; transform-origin: 253.05px 151.13px;" id="elah6j08eiw4a" class="animable"></path><line x1="281.16" y1="151.59" x2="286.42" y2="154.03" style="fill: none; stroke: rgb(38, 50, 56); stroke-miterlimit: 10; transform-origin: 283.79px 152.81px;" id="elubxpafckcfh" class="animable"></line></g><g id="freepik--Table--inject-14" class="animable" style="transform-origin: 256.315px 445.945px;"><polyline points="79.82 458.72 116.83 423.76 410.57 423.76 432.81 458.72 79.82 458.72" style="fill: rgb(255, 255, 255); stroke: rgb(38, 50, 56); stroke-linecap: round; stroke-linejoin: round; transform-origin: 256.315px 441.24px;" id="elweqyysx3sre" class="animable"></polyline><rect x="79.82" y="458.72" width="352.99" height="9.41" style="fill: rgb(38, 50, 56); stroke: rgb(38, 50, 56); stroke-linecap: round; stroke-linejoin: round; transform-origin: 256.315px 463.425px;" id="eljpx11z7aqnq" class="animable"></rect></g><g id="freepik--Notebook--inject-14" class="animable" style="transform-origin: 156.82px 435.485px;"><polygon points="116.83 450.08 116.83 442.83 174.83 442.83 174.83 450.08 163.64 450.08 116.83 450.08" style="fill: rgb(255, 255, 255); stroke: rgb(38, 50, 56); stroke-miterlimit: 10; transform-origin: 145.83px 446.455px;" id="ellqzgweer5rl" class="animable"></polygon><polygon points="116.83 442.83 151.09 419.85 196.81 420.93 174.83 442.83 116.83 442.83" style="fill: rgb(255, 255, 255); stroke: rgb(38, 50, 56); stroke-linecap: round; stroke-linejoin: round; transform-origin: 156.82px 431.34px;" id="el29gx3bbu9xf" class="animable"></polygon><polygon points="174.83 450.08 196.81 428.06 196.81 420.93 174.83 442.83 174.83 450.08" style="fill: rgb(255, 255, 255); stroke: rgb(38, 50, 56); stroke-linecap: round; stroke-linejoin: round; transform-origin: 185.82px 435.505px;" id="el5hxr9ltadbc" class="animable"></polygon><path d="M173.26,441s-4.63.92-4.63,4.93,4,5.19,4,5.19" style="fill: none; stroke: rgb(38, 50, 56); stroke-linecap: round; stroke-linejoin: round; stroke-width: 2px; transform-origin: 170.945px 446.06px;" id="elzpqprijk7c" class="animable"></path><path d="M168.63,441s-4.63.92-4.63,4.93,4,5.19,4,5.19" style="fill: none; stroke: rgb(38, 50, 56); stroke-linecap: round; stroke-linejoin: round; stroke-width: 2px; transform-origin: 166.315px 446.06px;" id="el20vavqdaypz" class="animable"></path><path d="M164,441s-4.63.92-4.63,4.93,4,5.19,4,5.19" style="fill: none; stroke: rgb(38, 50, 56); stroke-linecap: round; stroke-linejoin: round; stroke-width: 2px; transform-origin: 161.685px 446.06px;" id="el73tsp93f285" class="animable"></path><path d="M159.37,441s-4.63.92-4.63,4.93,4,5.19,4,5.19" style="fill: none; stroke: rgb(38, 50, 56); stroke-linecap: round; stroke-linejoin: round; stroke-width: 2px; transform-origin: 157.055px 446.06px;" id="elpshv49bq2kd" class="animable"></path><path d="M154.74,441s-4.63.92-4.63,4.93,4,5.19,4,5.19" style="fill: none; stroke: rgb(38, 50, 56); stroke-linecap: round; stroke-linejoin: round; stroke-width: 2px; transform-origin: 152.425px 446.06px;" id="ellpyxgau4lem" class="animable"></path><path d="M150.11,441s-4.63.92-4.63,4.93,4,5.19,4,5.19" style="fill: none; stroke: rgb(38, 50, 56); stroke-linecap: round; stroke-linejoin: round; stroke-width: 2px; transform-origin: 147.795px 446.06px;" id="els9e04ja5fhr" class="animable"></path><path d="M145.48,441s-4.63.92-4.63,4.93,4,5.19,4,5.19" style="fill: none; stroke: rgb(38, 50, 56); stroke-linecap: round; stroke-linejoin: round; stroke-width: 2px; transform-origin: 143.165px 446.06px;" id="elbpbj221l13b" class="animable"></path><path d="M140.85,441s-4.63.92-4.63,4.93,4,5.19,4,5.19" style="fill: none; stroke: rgb(38, 50, 56); stroke-linecap: round; stroke-linejoin: round; stroke-width: 2px; transform-origin: 138.535px 446.06px;" id="el27ls9z4e0ch" class="animable"></path><path d="M135.65,441s-4.63.92-4.63,4.93,4,5.19,4,5.19" style="fill: none; stroke: rgb(38, 50, 56); stroke-linecap: round; stroke-linejoin: round; stroke-width: 2px; transform-origin: 133.335px 446.06px;" id="elda922quaxy8" class="animable"></path><path d="M130.44,441s-4.63.92-4.63,4.93,4,5.19,4,5.19" style="fill: none; stroke: rgb(38, 50, 56); stroke-linecap: round; stroke-linejoin: round; stroke-width: 2px; transform-origin: 128.125px 446.06px;" id="el54yv2cifc08" class="animable"></path><path d="M124.65,441s-4.63.92-4.63,4.93,4,5.19,4,5.19" style="fill: none; stroke: rgb(38, 50, 56); stroke-linecap: round; stroke-linejoin: round; stroke-width: 2px; transform-origin: 122.335px 446.06px;" id="el653m1vonv4n" class="animable"></path><path d="M154,425.48a16.75,16.75,0,0,0-7.21,7.85C151,432,154.33,429,157.52,426l-3.46,8.58a10.17,10.17,0,0,0,7.84-4.81,2.12,2.12,0,0,0-1,3c2.9-.42,4.75-3.22,6.21-5.76a18.68,18.68,0,0,1,.31,4.29,13.59,13.59,0,0,0,7.16-.91" style="fill: none; stroke: rgb(38, 50, 56); stroke-linecap: round; stroke-linejoin: round; stroke-width: 0.75px; transform-origin: 160.685px 430.03px;" id="eloci4xqgwmx" class="animable"></path></g><g id="freepik--Box--inject-14" class="animable" style="transform-origin: 349.905px 408.705px;"><rect x="307.8" y="388.74" width="100.81" height="55.35" style="fill: rgb(255, 255, 255); stroke: rgb(38, 50, 56); stroke-linecap: round; stroke-linejoin: round; transform-origin: 358.205px 416.415px;" id="el47yiub563wk" class="animable"></rect><polygon points="307.41 444.08 291.2 428.67 291.2 373.32 307.41 388.74 307.41 444.08" style="fill: rgb(255, 255, 255); stroke: rgb(38, 50, 56); stroke-linecap: round; stroke-linejoin: round; transform-origin: 299.305px 408.7px;" id="el44popqjbj0d" class="animable"></polygon><polygon points="408.61 388.74 392.4 373.32 291.6 373.32 307.8 388.74 408.61 388.74" style="fill: rgb(255, 255, 255); stroke: rgb(38, 50, 56); stroke-linecap: round; stroke-linejoin: round; transform-origin: 350.105px 381.03px;" id="eldjk8yly98f9" class="animable"></polygon><polygon points="371.54 409.5 362.63 409.5 362.63 400.18 350.07 400.18 350.07 409.5 340.35 409.5 340.35 422.06 350.07 422.06 350.07 431.37 362.63 431.37 362.63 422.06 371.54 422.06 371.54 409.5" style="fill: rgb(0, 191, 166); stroke: rgb(38, 50, 56); stroke-miterlimit: 10; transform-origin: 355.945px 415.775px;" id="elmw34kdn5qjs" class="animable"></polygon><line x1="357.33" y1="388.74" x2="341.12" y2="373.32" style="fill: rgb(255, 255, 255); stroke: rgb(38, 50, 56); stroke-linecap: round; stroke-linejoin: round; transform-origin: 349.225px 381.03px;" id="el8gz36t5iwma" class="animable"></line></g><g id="freepik--Medicine--inject-14" class="animable animator-active" style="transform-origin: 253.855px 140.225px;"><g id="elkj1jahnx3vh"><circle cx="122.96" cy="132.2" r="30.11" style="fill: rgb(255, 255, 255); stroke: rgb(38, 50, 56); stroke-linecap: round; stroke-linejoin: round; transform-origin: 122.96px 132.2px; transform: rotate(-45deg);" class="animable"></circle></g><path d="M148,127.59a9.64,9.64,0,0,1-6.55,9.13L128,141.25l-16.37,5.53a9.62,9.62,0,0,1-6.15-18.23l14.87-5,14.94-5a9.63,9.63,0,0,1,12.7,9.09Z" style="fill: rgb(255, 255, 255); transform-origin: 123.503px 132.654px;" id="elq24ew9uq5ws" class="animable"></path><path d="M148,127.59a9.64,9.64,0,0,1-6.55,9.13L128,141.25a27.85,27.85,0,0,0-7.65-17.71l14.94-5a9.63,9.63,0,0,1,12.7,9.09Z" style="fill: rgb(0, 191, 166); transform-origin: 134.175px 129.644px;" id="el4jguybieayg" class="animable"></path><path d="M148,127.59a9.64,9.64,0,0,1-6.55,9.13L128,141.25l-16.37,5.53a9.62,9.62,0,0,1-6.15-18.23l14.87-5,14.94-5a9.63,9.63,0,0,1,12.7,9.09Z" style="fill: none; stroke: rgb(38, 50, 56); stroke-linecap: round; stroke-linejoin: round; transform-origin: 123.503px 132.654px;" id="el8zxltzwkfx4" class="animable"></path><path d="M128,141.25a27.26,27.26,0,0,0-7.65-17.71" style="fill: none; stroke: rgb(38, 50, 56); stroke-linecap: round; stroke-linejoin: round; transform-origin: 124.175px 132.395px;" id="elntnot0j0f9" class="animable"></path><path d="M144.78,124a6.58,6.58,0,0,1,.92,3.52" style="fill: none; stroke: rgb(255, 255, 255); stroke-linecap: round; stroke-linejoin: round; transform-origin: 145.241px 125.76px;" id="eld9e1yzr6c1m" class="animable"></path><path d="M124.15,125l12-4a7.7,7.7,0,0,1,6.54.73" style="fill: none; stroke: rgb(255, 255, 255); stroke-linecap: round; stroke-linejoin: round; transform-origin: 133.42px 122.792px;" id="elwuwkic0pbp" class="animable"></path><g id="elx2933jgr4za"><circle cx="315.81" cy="63.61" r="30.11" style="fill: rgb(255, 255, 255); stroke: rgb(38, 50, 56); stroke-linecap: round; stroke-linejoin: round; transform-origin: 315.81px 63.61px; transform: rotate(-22.94deg);" class="animable"></circle></g><path d="M326.19,76.23l-26.26-8.79a8.69,8.69,0,0,1-5.47-11h0a8.69,8.69,0,0,1,11-5.47l26.26,8.78a8.7,8.7,0,0,1,5.47,11h0A8.7,8.7,0,0,1,326.19,76.23Z" style="fill: rgb(0, 191, 166); transform-origin: 315.824px 63.5982px;" id="elo2vn2nvgfj" class="animable"></path><line x1="306.95" y1="66.74" x2="311.35" y2="56.23" style="fill: none; stroke: rgb(38, 50, 56); stroke-linecap: round; stroke-linejoin: round; transform-origin: 309.15px 61.485px;" id="ele7q010acwa" class="animable"></line><line x1="321.42" y1="71.55" x2="325.8" y2="61.07" style="fill: none; stroke: rgb(38, 50, 56); stroke-linecap: round; stroke-linejoin: round; transform-origin: 323.61px 66.31px;" id="eldfsdoika8n7" class="animable"></line><circle cx="310.58" cy="66.47" r="0.89" style="fill: rgb(38, 50, 56); transform-origin: 310.58px 66.47px;" id="elgqog7p4x7z" class="animable"></circle><path d="M319.33,69.09a.89.89,0,1,1-.89-.89A.89.89,0,0,1,319.33,69.09Z" style="fill: rgb(38, 50, 56); transform-origin: 318.44px 69.09px;" id="elwphiik33cob" class="animable"></path><circle cx="314.03" cy="58.55" r="0.89" style="fill: rgb(38, 50, 56); transform-origin: 314.03px 58.55px;" id="el9ngy2uja5r" class="animable"></circle><path d="M322.65,61.09a.89.89,0,1,1-.89-.89A.89.89,0,0,1,322.65,61.09Z" style="fill: rgb(38, 50, 56); transform-origin: 321.76px 61.09px;" id="el921are158b6" class="animable"></path><path d="M326.19,76.23l-26.26-8.79a8.69,8.69,0,0,1-5.47-11h0a8.69,8.69,0,0,1,11-5.47l26.26,8.78a8.7,8.7,0,0,1,5.47,11h0A8.7,8.7,0,0,1,326.19,76.23Z" style="fill: none; stroke: rgb(38, 50, 56); stroke-linecap: round; stroke-linejoin: round; transform-origin: 315.824px 63.5982px;" id="elksozwm29kpd" class="animable"></path><circle cx="202.14" cy="61.99" r="30.11" style="fill: rgb(255, 255, 255); stroke: rgb(38, 50, 56); stroke-linecap: round; stroke-linejoin: round; transform-origin: 202.14px 61.99px;" id="elcaitr2vfrli" class="animable"></circle><path d="M219.39,62.76V75.1c0,3.13-2,5.67-4.45,5.67h-25.6c-2.46,0-4.45-2.54-4.45-5.67V62.76c0-3.13,2-5.67,4.45-5.67h4.21V49.93h17v7.16h4.36C217.39,57.09,219.39,59.63,219.39,62.76Z" style="fill: rgb(255, 255, 255); stroke: rgb(38, 50, 56); stroke-linecap: round; stroke-linejoin: round; transform-origin: 202.14px 65.35px;" id="elv1k7znx1ta" class="animable"></path><rect x="184.89" y="64.18" width="34.49" height="7.65" style="fill: rgb(0, 191, 166); stroke: rgb(38, 50, 56); stroke-miterlimit: 10; transform-origin: 202.135px 68.005px;" id="ellnvb66aakth" class="animable"></rect><path d="M195.9,41.55h12.64a5.38,5.38,0,0,1,5.38,5.38v5.59a0,0,0,0,1,0,0H190.51a0,0,0,0,1,0,0V46.93A5.38,5.38,0,0,1,195.9,41.55Z" style="fill: rgb(0, 191, 166); stroke: rgb(38, 50, 56); stroke-miterlimit: 10; transform-origin: 202.215px 47.035px;" id="eltj4b3z0p01" class="animable"></path><line x1="194.6" y1="41.89" x2="194.6" y2="52.52" style="fill: none; stroke: rgb(38, 50, 56); stroke-linecap: round; stroke-linejoin: round; transform-origin: 194.6px 47.205px;" id="ele0cqsmi62x9" class="animable"></line><line x1="200.13" y1="41.55" x2="200.13" y2="52.52" style="fill: none; stroke: rgb(38, 50, 56); stroke-linecap: round; stroke-linejoin: round; transform-origin: 200.13px 47.035px;" id="elcdpz4boljhg" class="animable"></line><line x1="205.66" y1="41.55" x2="205.66" y2="52.52" style="fill: none; stroke: rgb(38, 50, 56); stroke-linecap: round; stroke-linejoin: round; transform-origin: 205.66px 47.035px;" id="ela95wi9q0c4" class="animable"></line><line x1="211.19" y1="42.17" x2="211.19" y2="52.52" style="fill: none; stroke: rgb(38, 50, 56); stroke-linecap: round; stroke-linejoin: round; transform-origin: 211.19px 47.345px;" id="elromtknt69d" class="animable"></line><g id="elk7a1hj9eu6e"><circle cx="95.29" cy="221.72" r="30.11" style="fill: rgb(255, 255, 255); stroke: rgb(38, 50, 56); stroke-linecap: round; stroke-linejoin: round; transform-origin: 95.29px 221.72px; transform: rotate(-80.69deg);" class="animable"></circle></g><g id="elt0vv1ilcq"><ellipse cx="94.55" cy="221.92" rx="13.89" ry="17.71" style="fill: rgb(0, 191, 166); stroke: rgb(38, 50, 56); stroke-linecap: round; stroke-linejoin: round; transform-origin: 94.55px 221.92px; transform: rotate(-64.69deg);" class="animable"></ellipse></g><g id="elu2z6c11ewop"><ellipse cx="95.64" cy="219.55" rx="13.03" ry="17.71" style="fill: rgb(0, 191, 166); stroke: rgb(38, 50, 56); stroke-linecap: round; stroke-linejoin: round; transform-origin: 95.64px 219.55px; transform: rotate(-64.69deg);" class="animable"></ellipse></g><line x1="100.75" y1="210.66" x2="89.82" y2="226.03" style="fill: rgb(255, 255, 255); stroke: rgb(38, 50, 56); stroke-linecap: round; stroke-linejoin: round; transform-origin: 95.285px 218.345px;" id="el070egwetqly" class="animable"></line><path d="M94.17,208.17a23.58,23.58,0,0,1,4.31,1" style="fill: none; stroke: rgb(255, 255, 255); stroke-linecap: round; stroke-linejoin: round; transform-origin: 96.325px 208.67px;" id="elgwbyy9j29nd" class="animable"></path><path d="M84.46,222.64s-5.58-6.11-.13-12A8.34,8.34,0,0,1,89,208.24" style="fill: none; stroke: rgb(255, 255, 255); stroke-linecap: round; stroke-linejoin: round; transform-origin: 85.4705px 215.44px;" id="el6c8x3odzm2b" class="animable"></path><g id="elwcspk2kxxra"><circle cx="412.42" cy="221.72" r="30.11" style="fill: rgb(255, 255, 255); stroke: rgb(38, 50, 56); stroke-linecap: round; stroke-linejoin: round; transform-origin: 412.42px 221.72px; transform: rotate(-80.69deg);" class="animable"></circle></g><path d="M429.73,224.76c-.23.33-.46.67-.7,1-4.51,6.25-11.46,12.08-16.61,13.23v-.08c-5-1.12-11.73-6.67-16.24-12.73-.25-.33-.49-.67-.72-1-4.34-6.22-6.17-12.75-1.34-15.45,9.82-5.48,18.3,6.27,18.3,6.27s8.5-11.66,18.3-6.19C435.42,212.43,433.81,218.69,429.73,224.76Z" style="fill: rgb(0, 191, 166); stroke: rgb(38, 50, 56); stroke-miterlimit: 10; transform-origin: 412.42px 223.632px;" id="el9xncw9dt6ge" class="animable"></path><path d="M429.73,224.76c-.23.33-.46.67-.7,1h-2.48l-2.84,3.75-1.93-11.12-3,7.56h-7.09L408.06,232l-2.8-12.25-3.61,6.39h-5.47c-.25-.33-.49-.67-.72-1h5.61l4.59-8.13,2.82,12.35,2.67-4.45h7l4-10.24,2.14,12.36,1.75-2.31Z" style="fill: rgb(255, 255, 255); transform-origin: 412.595px 223.335px;" id="el9a5utyi7ts6" class="animable"></path><circle cx="383.46" cy="132.54" r="30.11" style="fill: rgb(255, 255, 255); stroke: rgb(38, 50, 56); stroke-linecap: round; stroke-linejoin: round; transform-origin: 383.46px 132.54px;" id="elx601oxremz9" class="animable"></circle><path d="M381.2,118.62c.29.65-1.52,2.09-4,3.22s-4.8,1.52-5.09.86,1.51-2.09,4-3.22S380.9,118,381.2,118.62Z" style="fill: rgb(255, 255, 255); stroke: rgb(38, 50, 56); stroke-linecap: round; stroke-linejoin: round; transform-origin: 376.655px 120.669px;" id="el8xowxza6z0m" class="animable"></path><polygon points="394.75 146.55 385.74 150.91 377.66 134.27 372.08 122.77 381.09 118.4 386.53 129.62 394.75 146.55" style="fill: rgb(255, 255, 255); stroke: rgb(38, 50, 56); stroke-linecap: round; stroke-linejoin: round; transform-origin: 383.415px 134.655px;" id="elza518ht5ice" class="animable"></polygon><path d="M373.75,126.2s3.91-1.81,3.91-1.81" style="fill: rgb(0, 191, 166); stroke: rgb(38, 50, 56); stroke-linecap: round; stroke-linejoin: round; transform-origin: 375.705px 125.295px;" id="elfv0w83thhg" class="animable"></path><path d="M375.45,129.82s3.91-1.81,3.91-1.81" style="fill: rgb(0, 191, 166); stroke: rgb(38, 50, 56); stroke-linecap: round; stroke-linejoin: round; transform-origin: 377.405px 128.915px;" id="elc0esubbznxk" class="animable"></path><polygon points="389.19 149.24 393.84 155.34 391.52 148.11 389.19 149.24" style="fill: rgb(255, 255, 255); stroke: rgb(38, 50, 56); stroke-linecap: round; stroke-linejoin: round; transform-origin: 391.515px 151.725px;" id="elc1hv533qbc7" class="animable"></polygon><path d="M394.75,146.55h0a15,15,0,0,1-7.73,4.12l-1.28.24-8.08-16.64,8.87-4.65Z" style="fill: rgb(0, 191, 166); stroke: rgb(38, 50, 56); stroke-miterlimit: 10; transform-origin: 386.205px 140.265px;" id="el2k20diizuac" class="animable"></path><line x1="379.36" y1="137.43" x2="383.04" y2="135.73" style="fill: rgb(0, 191, 166); stroke: rgb(38, 50, 56); stroke-linecap: round; stroke-linejoin: round; transform-origin: 381.2px 136.58px;" id="elt7b2mrqos" class="animable"></line><path d="M381.38,141.3s3.61-1.65,3.61-1.65" style="fill: rgb(0, 191, 166); stroke: rgb(38, 50, 56); stroke-linecap: round; stroke-linejoin: round; transform-origin: 383.185px 140.475px;" id="elly3syym6hb" class="animable"></path><polygon points="375.2 121.25 372.35 114.84 374.59 113.57 377.66 120.06 375.2 121.25" style="fill: rgb(255, 255, 255); stroke: rgb(38, 50, 56); stroke-linecap: round; stroke-linejoin: round; transform-origin: 375.005px 117.41px;" id="el6vzmyz2suwv" class="animable"></polygon><path d="M380.09,112.79l-.68-1.5-12,5.37.68,1.5c.28.64,3.19-.06,6.51-1.54S380.37,113.42,380.09,112.79Z" style="fill: rgb(255, 255, 255); stroke: rgb(38, 50, 56); stroke-linecap: round; stroke-linejoin: round; transform-origin: 373.761px 114.844px;" id="elwk4qea7p2z" class="animable"></path><path d="M379.41,111.29c-.28-.63-3.2.06-6.51,1.54s-5.77,3.2-5.49,3.83,3.2-.06,6.51-1.55S379.69,111.92,379.41,111.29Z" style="fill: rgb(255, 255, 255); stroke: rgb(38, 50, 56); stroke-linecap: round; stroke-linejoin: round; transform-origin: 373.41px 113.975px;" id="elvibmwytpvd" class="animable"></path></g><defs>     <filter id="active" height="200%">         <feMorphology in="SourceAlpha" result="DILATED" operator="dilate" radius="2"></feMorphology>                <feFlood flood-color="#32DFEC" flood-opacity="1" result="PINK"></feFlood>        <feComposite in="PINK" in2="DILATED" operator="in" result="OUTLINE"></feComposite>        <feMerge>            <feMergeNode in="OUTLINE"></feMergeNode>            <feMergeNode in="SourceGraphic"></feMergeNode>        </feMerge>    </filter>    <filter id="hover" height="200%">        <feMorphology in="SourceAlpha" result="DILATED" operator="dilate" radius="2"></feMorphology>                <feFlood flood-color="#ff0000" flood-opacity="0.5" result="PINK"></feFlood>        <feComposite in="PINK" in2="DILATED" operator="in" result="OUTLINE"></feComposite>        <feMerge>            <feMergeNode in="OUTLINE"></feMergeNode>            <feMergeNode in="SourceGraphic"></feMergeNode>        </feMerge>            <feColorMatrix type="matrix" values="0   0   0   0   0                0   1   0   0   0                0   0   0   0   0                0   0   0   1   0 "></feColorMatrix>    </filter></defs></svg>